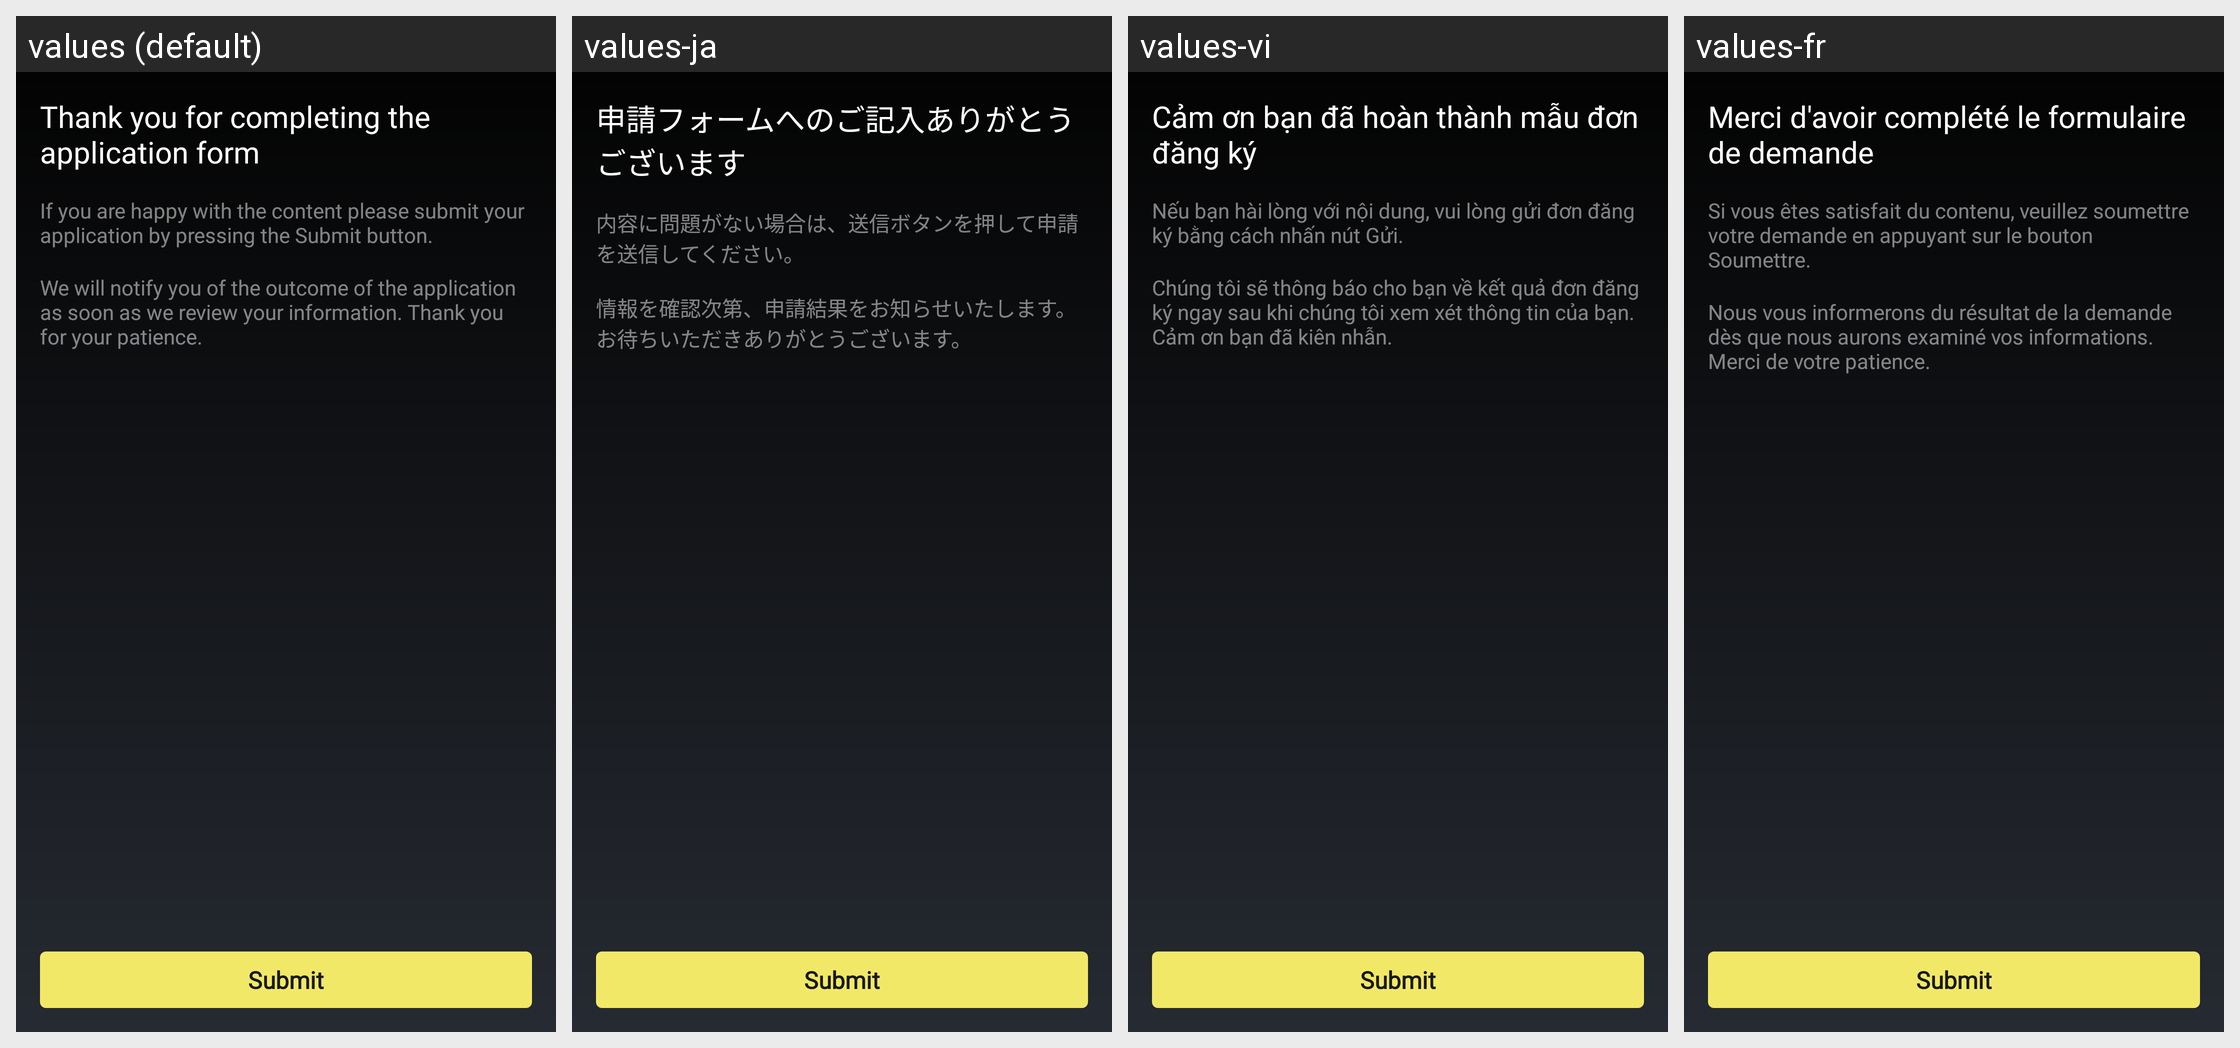

The same Android screen rendered under several of its app's locales, left to right. List the strings drawn on it with the default value and each locale's translation.
Android screen res/layout/fragment_bequant_kyc_final_presubmit.xml rendered under 4 locales, left to right: values (default), values-ja, values-vi, values-fr. Device: Nexus 5 (rendered at 1080×1920; each locale shown at half size, 540×960, under a caption strip naming it); theme MyceliumModern.
Other locales in the repository, not shown: values-az, values-bg, values-cs, values-da, values-de, values-el, values-es, values-fil, values-in, values-it, values-iw, values-ko, values-nl, values-pl, values-pt, values-ro, values-ru, values-sk, values-sl, values-sq, values-sv, values-tr, values-uk, values-zh, values-zh-rTW.
Strings drawn on this screen, with the default value and each locale's value (text and hints the layout hard-codes, and strings that could not be matched under every locale, appear in the picture but are not listed):

thank_you_for_completing_the_application_form
  values: Thank you for completing the application form
  values-ja: 申請フォームへのご記入ありがとうございます
  values-vi: Cảm ơn bạn đã hoàn thành mẫu đơn đăng ký
  values-fr: Merci d'avoir complété le formulaire de demande

if_you_are_happy_with_the_content_please_submit_your_application_by_pressing_the_submit_button
  values: If you are happy with the content please submit your application by pressing the Submit button.
  values-ja: 内容に問題がない場合は、送信ボタンを押して申請を送信してください。
  values-vi: Nếu bạn hài lòng với nội dung, vui lòng gửi đơn đăng ký bằng cách nhấn nút Gửi.
  values-fr: Si vous êtes satisfait du contenu, veuillez soumettre votre demande en appuyant sur le bouton Soumettre.

we_will_notify_you_of_the_outcome_of_the_application_as_soon_as_we_review_your_information_thank_you_for_your_patience
  values: We will notify you of the outcome of the application as soon as we review your information. Thank you for your patience.
  values-ja: 情報を確認次第、申請結果をお知らせいたします。お待ちいただきありがとうございます。
  values-vi: Chúng tôi sẽ thông báo cho bạn về kết quả đơn đăng ký ngay sau khi chúng tôi xem xét thông tin của bạn. Cảm ơn bạn đã kiên nhẫn.
  values-fr: Nous vous informerons du résultat de la demande dès que nous aurons examiné vos informations. Merci de votre patience.
